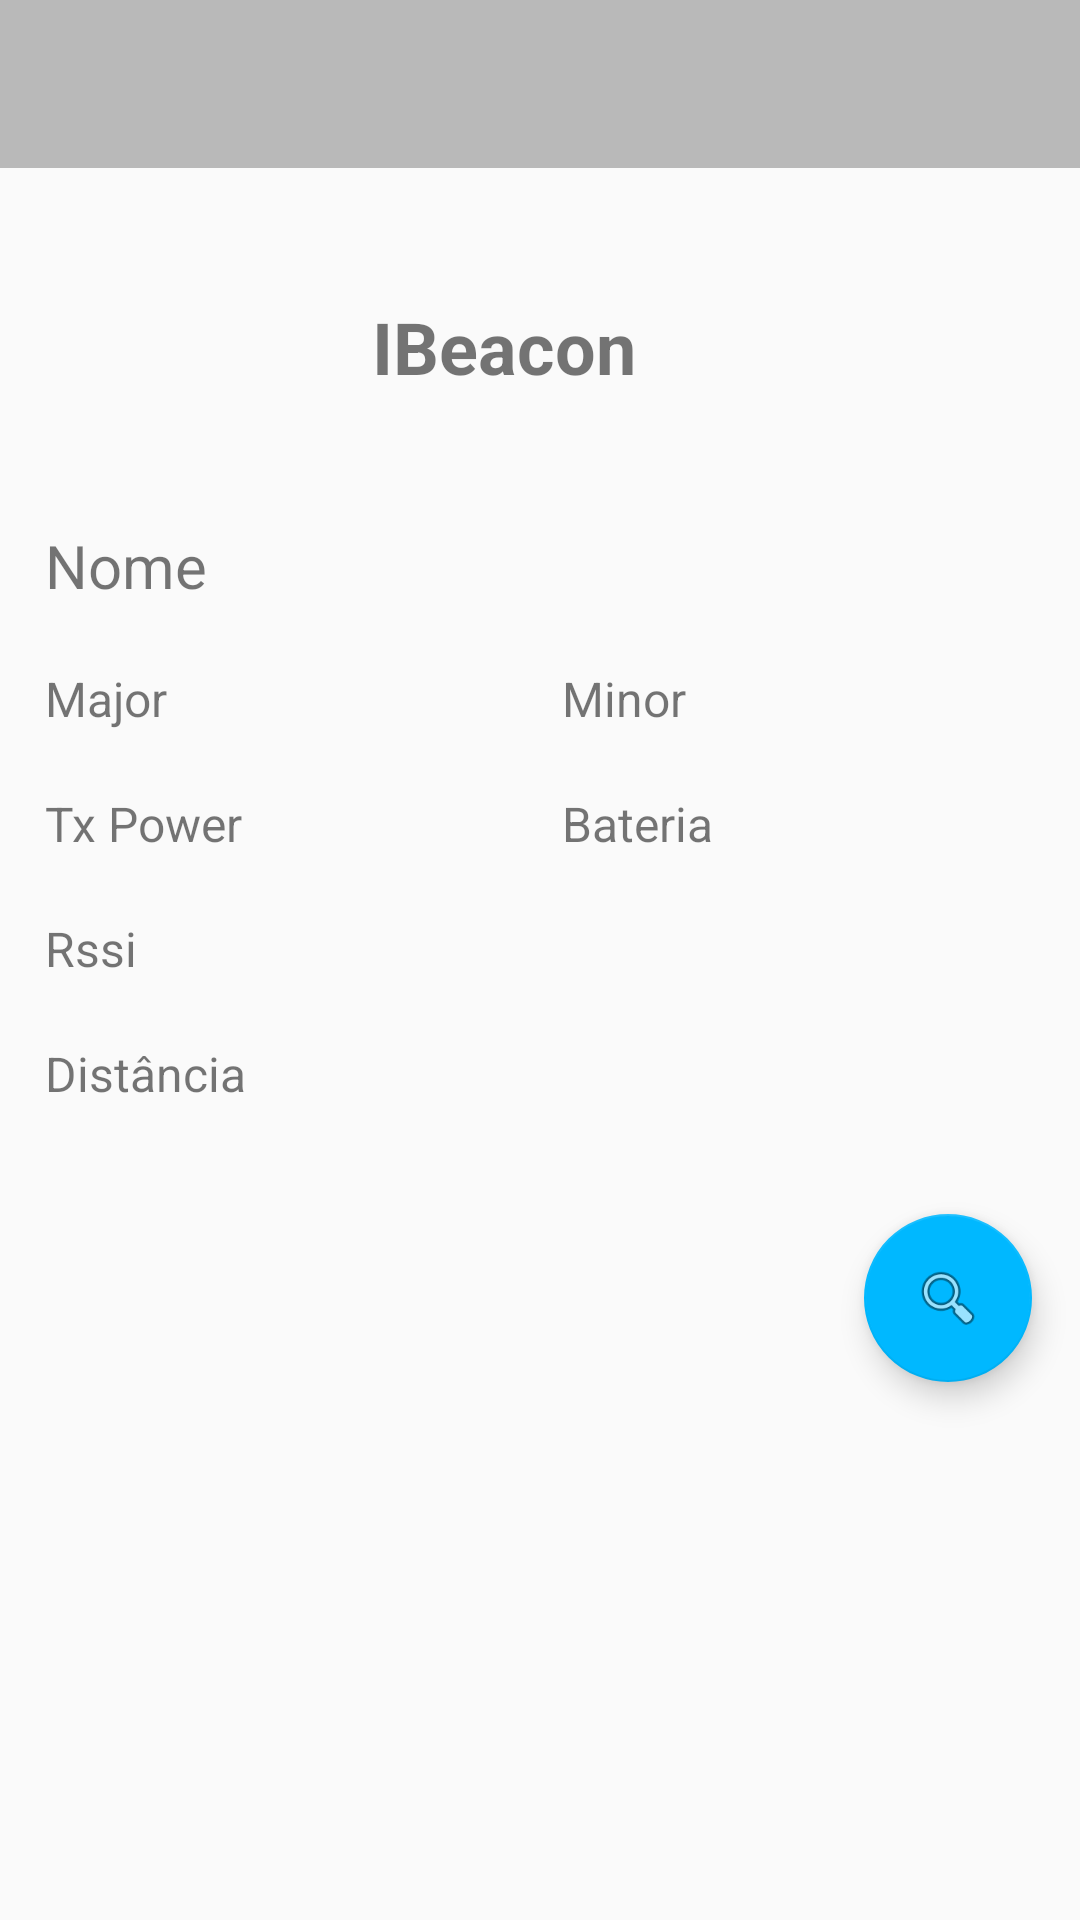

Produce the Android XML layout that renders to this screen, including the resource entries it uses.
<!-- AndroidManifest.xml: application theme AppTheme -->
<!-- res/layout/activity_beacon_details.xml -->
<?xml version="1.0" encoding="utf-8"?>
<LinearLayout xmlns:android="http://schemas.android.com/apk/res/android"
    xmlns:app="http://schemas.android.com/apk/res-auto"
    android:layout_width="match_parent"
    android:layout_height="match_parent"
    android:orientation="vertical"
    android:paddingBottom="@dimen/activity_vertical_margin">

    <include
        layout="@layout/toolbar"
        android:layout_width="match_parent"
        android:layout_height="?android:attr/actionBarSize" />

    <LinearLayout
        android:layout_width="match_parent"
        android:layout_height="wrap_content"
        android:orientation="horizontal"
        android:paddingLeft="15dp"
        android:paddingTop="30dp">

        <ImageView
            android:id="@+id/imageView2"
            android:layout_width="59dp"
            android:layout_height="59dp"
            android:background="@drawable/ibeacon_logo" />

        <TextView
            android:id="@+id/textView"
            android:layout_width="wrap_content"
            android:layout_height="wrap_content"
            android:layout_gravity="center"
            android:paddingLeft="50dp"
            android:text="IBeacon"
            android:textSize="24sp"
            android:textStyle="bold" />
    </LinearLayout>

    <LinearLayout
        android:layout_width="fill_parent"
        android:layout_height="wrap_content"
        android:layout_gravity="center_horizontal"
        android:orientation="horizontal"
        android:paddingBottom="20dp"
        android:paddingLeft="15dp"
        android:paddingTop="30dp">

        <TextView
            android:id="@+id/ibeacon_name"
            android:layout_width="0dp"
            android:layout_height="wrap_content"
            android:layout_gravity="left"
            android:layout_weight="1"
            android:text="@string/device_name"
            android:textSize="20sp" />

    </LinearLayout>

    <LinearLayout
        android:layout_width="fill_parent"
        android:layout_height="wrap_content"
        android:layout_gravity="center_horizontal"
        android:orientation="horizontal"
        android:paddingBottom="20dp"
        android:paddingLeft="15dp">

        <TextView
            android:id="@+id/major"
            android:layout_width="0dp"
            android:layout_height="wrap_content"
            android:layout_gravity="left"
            android:layout_weight="1"
            android:text="@string/major"
            android:textSize="16sp" />

        <TextView
            android:id="@+id/minor"
            android:layout_width="0dp"
            android:layout_height="wrap_content"
            android:layout_gravity="right"
            android:layout_weight="1"
            android:text="@string/minor"
            android:textSize="16sp" />
    </LinearLayout>

    <LinearLayout
        android:layout_width="match_parent"
        android:layout_height="wrap_content"
        android:orientation="horizontal"
        android:paddingBottom="20dp"
        android:paddingLeft="15dp">

        <TextView
            android:id="@+id/power"
            android:layout_width="0dp"
            android:layout_height="wrap_content"
            android:layout_gravity="left"
            android:layout_weight="1"
            android:text="@string/power"
            android:textSize="16sp" />

        <TextView
            android:id="@+id/battery"
            android:layout_width="0dp"
            android:layout_height="wrap_content"
            android:layout_gravity="right"
            android:layout_weight="1"
            android:text="@string/battery"
            android:textSize="16sp" />
    </LinearLayout>

    <LinearLayout
        android:layout_width="match_parent"
        android:layout_height="wrap_content"
        android:orientation="horizontal"
        android:paddingBottom="20dp"
        android:paddingLeft="15dp">

        <TextView
            android:id="@+id/rssi"
            android:layout_width="0dp"
            android:layout_height="wrap_content"
            android:layout_gravity="left"
            android:layout_weight="1"
            android:text="@string/rssi"
            android:textSize="16sp" />

    </LinearLayout>

    <LinearLayout
        android:layout_width="match_parent"
        android:layout_height="wrap_content"
        android:orientation="horizontal"
        android:paddingBottom="20dp"
        android:paddingLeft="15dp">

        <TextView
            android:id="@+id/distance"
            android:layout_width="0dp"
            android:layout_height="wrap_content"
            android:layout_gravity="right"
            android:layout_weight="1"
            android:text="@string/distance"
            android:textSize="16sp" />

    </LinearLayout>

    <android.support.design.widget.FloatingActionButton
        android:id="@+id/fab_eddystone"
        android:layout_width="wrap_content"
        android:layout_height="wrap_content"
        android:layout_gravity="bottom|end"
        android:layout_margin="@dimen/fab_margin"
        android:src="@android:drawable/ic_menu_search"
        app:backgroundTint="#00B8FF" />

</LinearLayout>
<!-- res/layout/toolbar.xml (included above) -->
<?xml version="1.0" encoding="utf-8"?>
<android.support.v7.widget.Toolbar xmlns:android="http://schemas.android.com/apk/res/android"
    xmlns:app="http://schemas.android.com/apk/res-auto"
    android:id="@+id/toolbar"
    android:layout_width="match_parent"
    android:layout_height="?android:attr/actionBarSize"
    android:background="?attr/colorPrimary"
    android:alpha="0.8"
    android:theme="@style/ThemeOverlay.AppCompat.Dark.ActionBar"
    android:popupTheme="@style/ThemeOverlay.AppCompat.Light" />
<!-- resources referenced by this layout -->
<resources>
  <dimen name="activity_vertical_margin">8dp</dimen>
  <dimen name="fab_margin">16dp</dimen>
  <string name="battery">Bateria</string>
  <string name="device_name">Nome</string>
  <string name="distance">Distância</string>
  <string name="major">Major</string>
  <string name="minor">Minor</string>
  <string name="power">Tx Power</string>
  <string name="rssi">Rssi</string>
  <style name="AppTheme" parent="Theme.Base" />
  <style name="Theme.Base" parent="Theme.AppCompat.Light.NoActionBar">
          <item name="windowActionBar">false</item>
          <item name="colorPrimary">@android:color/darker_gray</item>
          <item name="colorPrimaryDark">@android:color/darker_gray</item>
          <item name="android:windowNoTitle">true</item>
      </style>
</resources>
